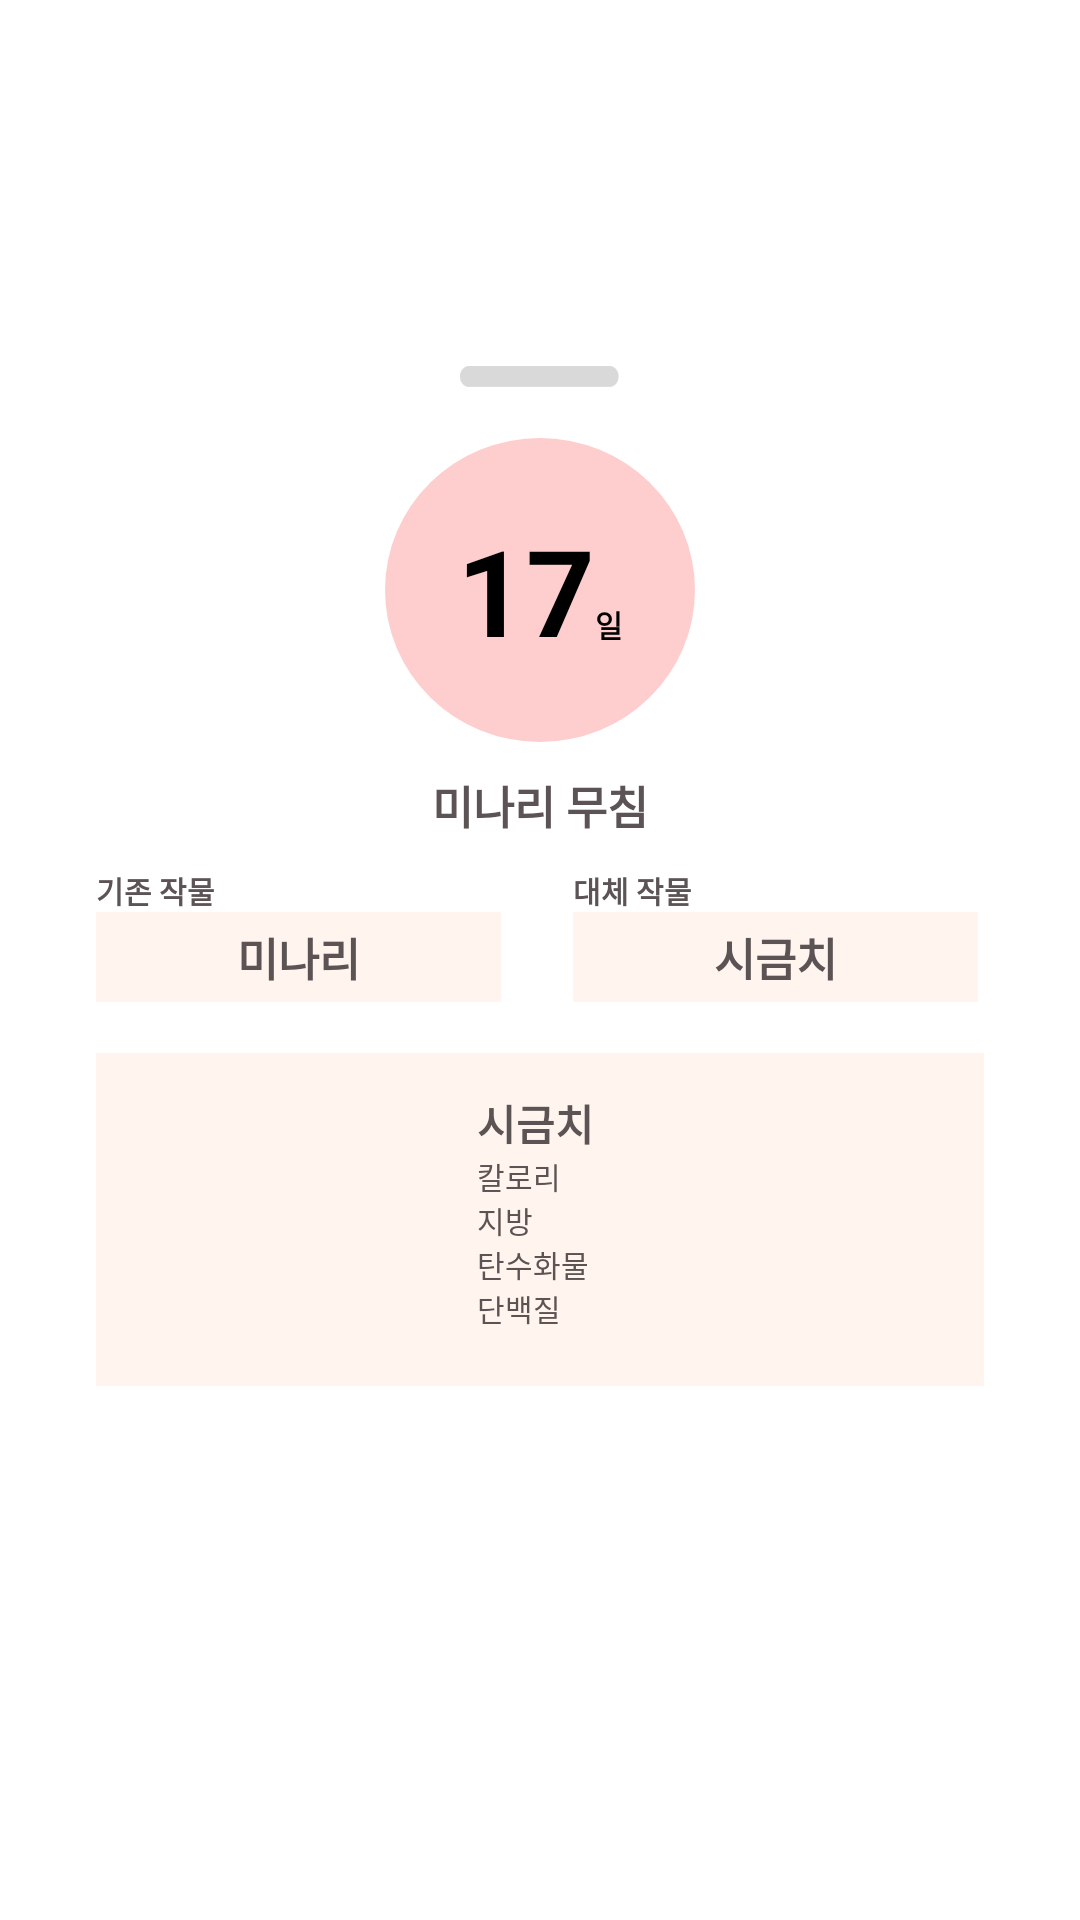

Produce the Android XML layout that renders to this screen, including the resource entries it uses.
<!-- AndroidManifest.xml: application theme Theme.WoI_FE -->
<!-- res/layout/crop_pred_bottom_sheet.xml -->
<?xml version="1.0" encoding="utf-8"?>
<LinearLayout xmlns:android="http://schemas.android.com/apk/res/android"
    xmlns:app="http://schemas.android.com/apk/res-auto"
    android:layout_width="match_parent"
    android:layout_height="wrap_content"
    android:id="@+id/crop_pred_bottom_sheet"
    android:orientation="vertical"
    android:gravity="center">

    <androidx.appcompat.widget.AppCompatButton
        android:layout_width="53dp"
        android:layout_height="7dp"
        android:background="@drawable/down_scrollbar"
        android:layout_marginTop="19dp"
        android:id="@+id/down_scrollbar"
        />

    <LinearLayout
        android:layout_width="wrap_content"
        android:layout_height="wrap_content"
        android:orientation="horizontal"
        android:background="@drawable/date_oval"
        android:layout_marginTop="17dp"
        android:layout_marginBottom="10dp"
        android:padding="24dp">
        <TextView
            android:layout_width="wrap_content"
            android:layout_height="wrap_content"
            android:text="17"
            android:textSize="40dp"
            android:textStyle="bold"
            android:textColor="@color/black"/>
        <TextView
            android:layout_width="wrap_content"
            android:layout_height="wrap_content"
            android:text="일"
            android:textSize="10dp"
            android:textStyle="bold"
            android:textColor="@color/black"/>
    </LinearLayout>

    <TextView
        android:layout_width="wrap_content"
        android:layout_height="wrap_content"
        android:text="미나리 무침"
        android:textSize="15dp"
        android:textStyle="bold"
        android:textColor="@color/brown"
        android:layout_marginBottom="10dp"/>

    <LinearLayout
        android:layout_width="match_parent"
        android:layout_height="wrap_content"
        android:orientation="horizontal">

        <LinearLayout
            android:layout_width="wrap_content"
            android:layout_height="wrap_content"
            android:orientation="vertical"
            android:layout_marginLeft="32dp"
            android:layout_marginRight="24dp">
            
            <TextView
                android:layout_width="wrap_content"
                android:layout_height="wrap_content"
                android:text="기존 작물"
                android:textSize="10dp"
                android:textStyle="bold"
                android:textColor="@color/brown"
                />

            <TextView
                android:layout_width="wrap_content"
                android:layout_height="wrap_content"
                android:text="미나리"
                android:textSize="15dp"
                android:textStyle="bold"
                android:paddingLeft="47dp"
                android:paddingRight="47dp"
                android:background="@color/beige"
                android:paddingTop="4dp"
                android:paddingBottom="4dp"
                android:textColor="@color/brown"
                />
        </LinearLayout>

        <LinearLayout
            android:layout_width="wrap_content"
            android:layout_height="wrap_content"
            android:orientation="vertical">

            <TextView
                android:layout_width="wrap_content"
                android:layout_height="wrap_content"
                android:text="대체 작물"
                android:textSize="10dp"
                android:textStyle="bold"
                android:textColor="@color/brown"
                />

            <TextView
                android:layout_width="wrap_content"
                android:layout_height="wrap_content"
                android:text="시금치"
                android:textSize="15dp"
                android:textStyle="bold"
                android:paddingLeft="47dp"
                android:paddingRight="47dp"
                android:background="@color/beige"
                android:paddingTop="4dp"
                android:paddingBottom="4dp"
                android:textColor="@color/brown"
                />
        </LinearLayout>
    </LinearLayout>

    <LinearLayout
        android:layout_width="match_parent"
        android:layout_height="wrap_content"
        android:orientation="horizontal"
        android:layout_marginLeft="32dp"
        android:layout_marginRight="32dp"
        android:layout_marginTop="17dp"
        android:layout_marginBottom="75dp"
        android:background="@color/beige">

        <ImageView
            android:layout_width="85dp"
            android:layout_height="85dp"
            android:layout_marginLeft="21dp"
            android:layout_marginRight="21dp"
            android:layout_marginTop="13dp"
            android:layout_marginBottom="13dp"/>
        <LinearLayout
            android:layout_width="wrap_content"
            android:layout_height="wrap_content"
            android:orientation="vertical"
            android:layout_marginTop="13dp"
            android:layout_marginBottom="13dp">

            <TextView
                android:layout_width="wrap_content"
                android:layout_height="wrap_content"
                android:text="시금치"
                android:textSize="14dp"
                android:textColor="@color/brown"
                android:textStyle="bold"/>
            <TextView
                android:layout_width="wrap_content"
                android:layout_height="wrap_content"
                android:text="칼로리"
                android:textSize="10dp"
                android:textColor="@color/brown" />
            <TextView
                android:layout_width="wrap_content"
                android:layout_height="wrap_content"
                android:text="지방"
                android:textSize="10dp"
                android:textColor="@color/brown" />
            <TextView
                android:layout_width="wrap_content"
                android:layout_height="wrap_content"
                android:text="탄수화물"
                android:textSize="10dp"
                android:textColor="@color/brown" />
            <TextView
                android:layout_width="wrap_content"
                android:layout_height="wrap_content"
                android:text="단백질"
                android:textSize="10dp"
                android:textColor="@color/brown" />
        </LinearLayout>

    </LinearLayout>
</LinearLayout>
<!-- resources referenced by this layout -->
<resources>
  <color name="beige">#FFFFF5EE</color>
  <color name="black">#FF000000</color>
  <color name="brown">#FF5C5454</color>
  <!-- drawable date_oval (drawable) -->
  <?xml version="1.0" encoding="utf-8"?>
  <shape xmlns:android="http://schemas.android.com/apk/res/android"
      android:shape="oval">
      <solid android:color="@color/pink"/> 
  </shape>
  <!-- drawable down_scrollbar: png bitmap (drawable, 501 bytes) -->
  <style name="Theme.WoI_FE" parent="Theme.MaterialComponents.DayNight.NoActionBar">
          <item name="bottomSheetDialogTheme">@style/AppBottomSheetDialogTheme</item>
          <item name="android:statusBarColor">@color/white</item>
          <item name="android:windowFullscreen">true</item>
      </style>
  <color name="pink">#FFFECECE</color>
  <style name="AppBottomSheetDialogTheme" parent="Theme.Design.Light.BottomSheetDialog">
          <item name="bottomSheetStyle">@style/AppModalStyle</item>
      </style>
  <color name="white">#FFFFFFFF</color>
  <style name="AppModalStyle" parent="Widget.Design.BottomSheet.Modal">
          <item name="android:background">@drawable/custom_bs</item>
      </style>
</resources>
